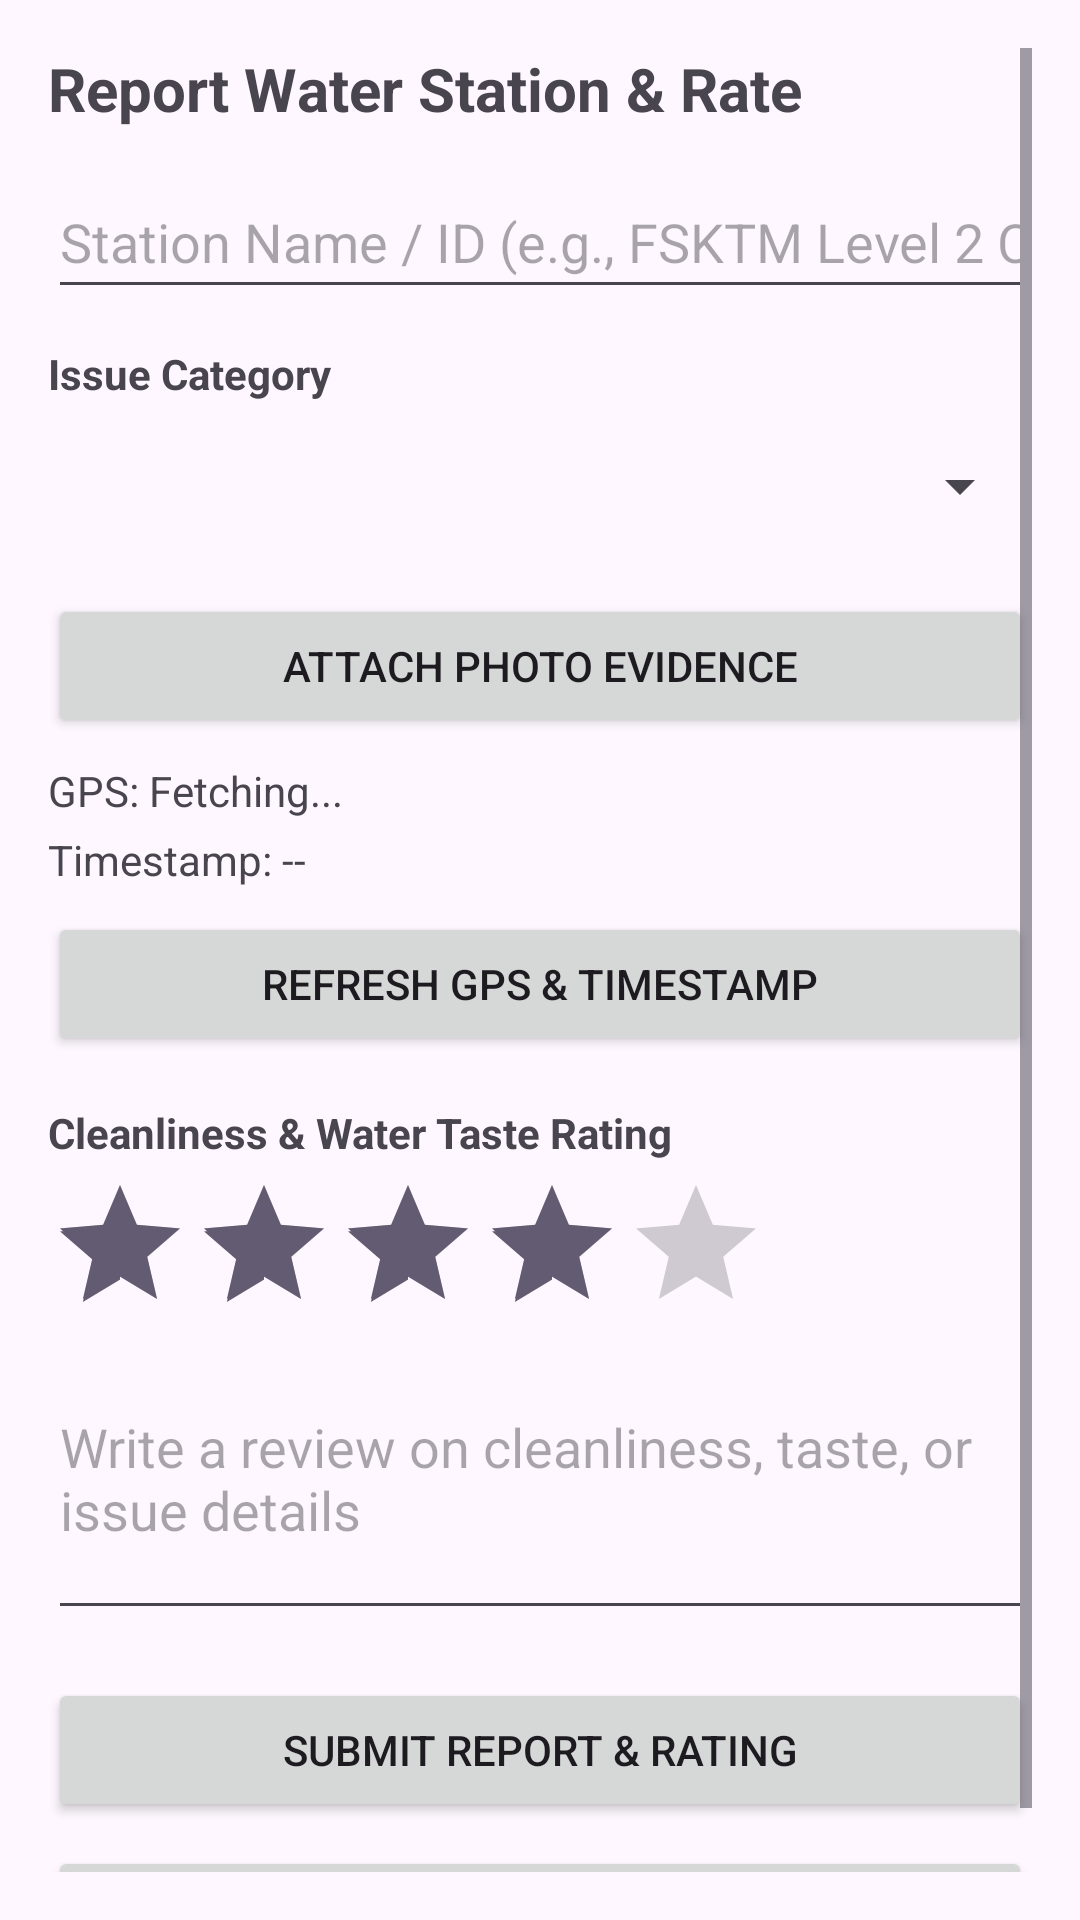

Here is an Android app screen rendered from its layout file. Give the layout XML and the strings, colors and styles it references.
<!-- AndroidManifest.xml: application theme Theme.SafeSipUM -->
<!-- res/layout/activity_report_station.xml -->
<?xml version="1.0" encoding="utf-8"?>
<ScrollView xmlns:android="http://schemas.android.com/apk/res/android"
    android:layout_width="match_parent"
    android:layout_height="match_parent"
    android:padding="16dp">

    <LinearLayout
        android:layout_width="match_parent"
        android:layout_height="wrap_content"
        android:orientation="vertical">

        <TextView
            android:layout_width="wrap_content"
            android:layout_height="wrap_content"
            android:text="Report Water Station &amp; Rate"
            android:textSize="20sp"
            android:textStyle="bold"
            android:layout_marginBottom="12dp" />

        <EditText
            android:id="@+id/etStationName"
            android:layout_width="match_parent"
            android:layout_height="wrap_content"
            android:minHeight="48dp"
            android:hint="Station Name / ID (e.g., FSKTM Level 2 Cooler)"
            android:inputType="text"
            android:layout_marginBottom="12dp" />

        <TextView
            android:layout_width="wrap_content"
            android:layout_height="wrap_content"
            android:text="Issue Category"
            android:textStyle="bold"
            android:layout_marginBottom="4dp" />

        <Spinner
            android:id="@+id/spinnerIssue"
            android:layout_width="match_parent"
            android:layout_height="wrap_content"
            android:minHeight="48dp"
            android:layout_marginBottom="12dp" />

        <Button
            android:id="@+id/btnAttachPhoto"
            android:layout_width="match_parent"
            android:layout_height="wrap_content"
            android:minHeight="48dp"
            android:text="Attach Photo Evidence"
            android:layout_marginBottom="8dp" />

        <ImageView
            android:id="@+id/ivPhotoPreview"
            android:layout_width="match_parent"
            android:layout_height="180dp"
            android:scaleType="centerCrop"
            android:visibility="gone"
            android:background="#EEEEEE"
            android:contentDescription="Attached station photo preview"
            android:layout_marginBottom="12dp" />

        <TextView
            android:id="@+id/tvGpsInfo"
            android:layout_width="match_parent"
            android:layout_height="wrap_content"
            android:text="GPS: Fetching..."
            android:layout_marginBottom="4dp" />

        <TextView
            android:id="@+id/tvTimestampInfo"
            android:layout_width="match_parent"
            android:layout_height="wrap_content"
            android:text="Timestamp: --"
            android:layout_marginBottom="8dp" />

        <Button
            android:id="@+id/btnRefreshLocation"
            android:layout_width="match_parent"
            android:layout_height="wrap_content"
            android:minHeight="48dp"
            android:text="Refresh GPS &amp; Timestamp"
            android:layout_marginBottom="16dp" />

        <TextView
            android:layout_width="wrap_content"
            android:layout_height="wrap_content"
            android:text="Cleanliness &amp; Water Taste Rating"
            android:textStyle="bold"
            android:layout_marginBottom="4dp" />

        <RatingBar
            android:id="@+id/ratingBarCleanliness"
            android:layout_width="wrap_content"
            android:layout_height="wrap_content"
            android:numStars="5"
            android:stepSize="1.0"
            android:rating="4.0"
            android:layout_marginBottom="12dp" />

        <EditText
            android:id="@+id/etReviewText"
            android:layout_width="match_parent"
            android:layout_height="wrap_content"
            android:hint="Write a review on cleanliness, taste, or issue details"
            android:inputType="textMultiLine"
            android:minLines="3"
            android:maxLines="5"
            android:scrollbars="vertical"
            android:gravity="top|start"
            android:layout_marginBottom="16dp" />

        <Button
            android:id="@+id/btnSubmitReport"
            android:layout_width="match_parent"
            android:layout_height="wrap_content"
            android:minHeight="48dp"
            android:text="Submit Report &amp; Rating"
            android:layout_marginBottom="8dp" />

        <Button
            android:id="@+id/btnOpenNotifications"
            android:layout_width="match_parent"
            android:layout_height="wrap_content"
            android:minHeight="48dp"
            android:text="View Notification History" />

    </LinearLayout>
</ScrollView>
<!-- resources referenced by this layout -->
<resources>
  <style name="Theme.SafeSipUM" parent="Base.Theme.SafeSipUM" />
  <style name="Base.Theme.SafeSipUM" parent="Theme.Material3.DayNight.NoActionBar">
          
          
      </style>
</resources>
